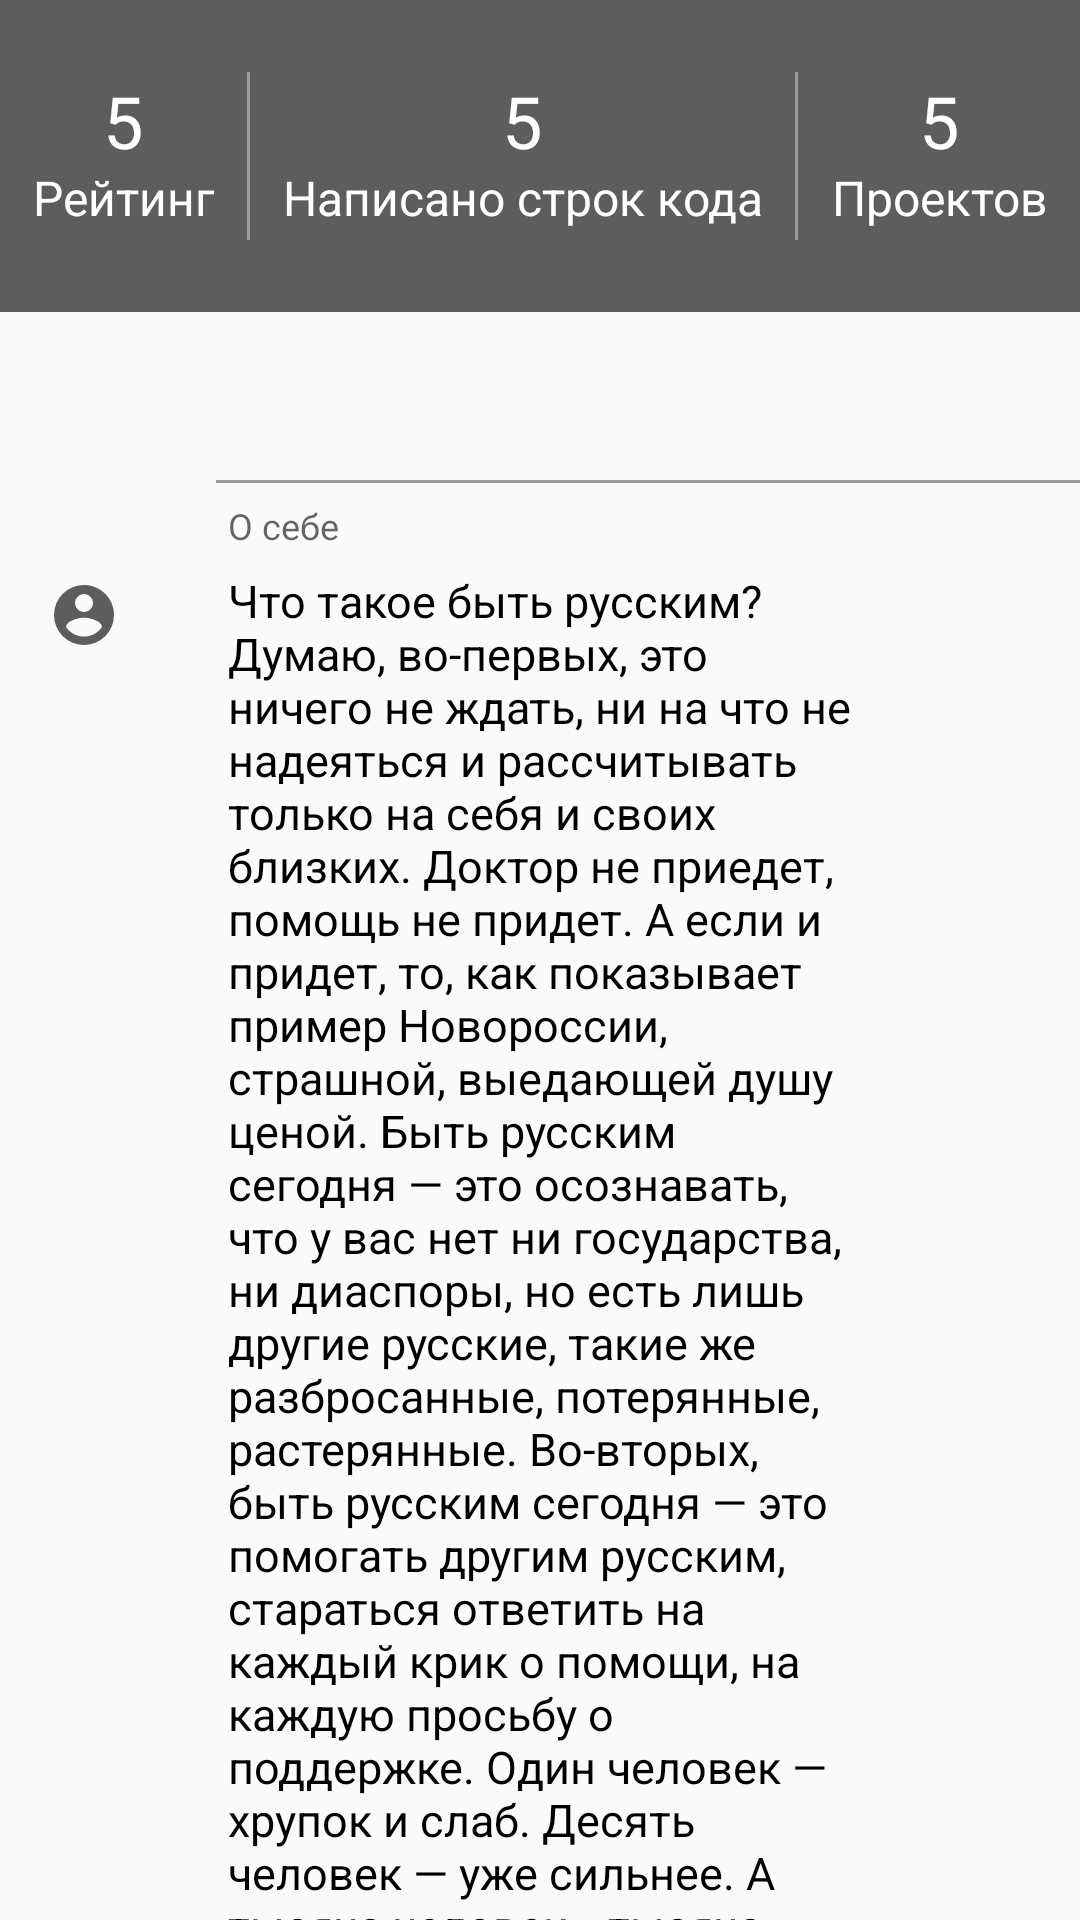

Write the Android layout XML for this screen, with the resource values it uses.
<!-- AndroidManifest.xml: application theme AppTheme -->
<!-- res/layout/static_profile_content.xml -->
<android.support.v4.widget.NestedScrollView
    xmlns:android="http://schemas.android.com/apk/res/android"
    xmlns:app="http://schemas.android.com/apk/res-auto"
    android:layout_width="match_parent"
    android:layout_height="match_parent"
    app:layout_behavior="@string/appbar_scrolling_view_behavior">

    <LinearLayout
        android:layout_width="match_parent"
        android:layout_height="match_parent"
        android:orientation="vertical">

        <LinearLayout
            android:layout_width="match_parent"
            android:layout_height="104dp"
            android:background="#5d5d5d"
            android:gravity="center_horizontal"
            android:orientation="horizontal">

            <LinearLayout
                style="@style/sub_linear_layout">

                <TextView
                    android:id="@+id/rating_title_tv_profile"
                    style="@style/text_view.top"/>

                <TextView
                    android:id="@+id/rating_body_tv"
                    style="@style/text_view.bottom"
                    android:text="@string/rating"/>
            </LinearLayout>

            <View
                style="@style/vertical_divider"></View>

            <LinearLayout
                style="@style/sub_linear_layout">

                <TextView
                    android:id="@+id/lines_code_title_tv_profile"
                    style="@style/text_view.top"/>

                <TextView
                    android:id="@+id/lines_code_body_tv"
                    style="@style/text_view.bottom"
                    android:text="@string/lines_code"/>
            </LinearLayout>

            <View
                style="@style/vertical_divider"></View>

            <LinearLayout
                style="@style/sub_linear_layout">

                <TextView
                    android:id="@+id/project_title_tv_profile"
                    style="@style/text_view.top"/>

                <TextView
                    android:id="@+id/project_body_tv"
                    style="@style/text_view.bottom"
                    android:text="@string/projects"/>
            </LinearLayout>
        </LinearLayout>

        <LinearLayout
            android:layout_width="match_parent"
            android:layout_height="wrap_content"
            android:layout_marginTop="@dimen/spacing_small_8"
            android:orientation="horizontal">

            <ImageView
                style="@style/icon.left"
                android:src="@drawable/github_circle"/>

            <ListView
                android:id="@+id/repositories_list"
                android:layout_width="match_parent"
                android:layout_height="wrap_content"
                android:layout_marginLeft="@dimen/spacing_medium_32"/>

            <ImageView
                android:id="@+id/show_git_iv"
                style="@style/icon.right"
                android:src="@drawable/eye"/>
        </LinearLayout>

        <View
            android:layout_width="match_parent"
            android:layout_height="@dimen/line_size_1"
            android:layout_marginLeft="@dimen/spacing_larger_72"
            android:background="@color/grey_light"></View>

        <LinearLayout
            android:layout_width="match_parent"
            android:layout_height="wrap_content"
            android:layout_marginTop="@dimen/spacing_small_8"
            android:orientation="horizontal">

            <ImageView
                style="@style/icon.left"
                android:src="@drawable/account_circle"/>

            <LinearLayout
                android:layout_width="match_parent"
                android:layout_height="wrap_content"
                android:layout_gravity="center_vertical"
                android:layout_marginLeft="@dimen/spacing_medium_32"
                android:layout_marginRight="@dimen/spacing_normal_16"
                android:layout_weight="1"
                android:orientation="vertical">

                <android.support.design.widget.TextInputLayout
                    android:layout_width="wrap_content"
                    android:layout_height="wrap_content">

                    <EditText
                        android:id="@+id/about_me_et_profile"
                        android:layout_width="match_parent"
                        android:layout_height="wrap_content"
                        android:layout_weight="1"
                        android:enabled="false"
                        android:focusable="false"
                        android:hint="@string/about_me_title"
                        android:scrollHorizontally="false"
                        android:singleLine="false"
                        android:text="@string/about_me_body"
                        android:textColor="@color/black"
                        android:textColorHint="@color/grey"
                        android:textSize="@dimen/font_normal_15"/>
                </android.support.design.widget.TextInputLayout>
            </LinearLayout>

            <ImageView
                style="@style/icon.right"
                android:src="@drawable/ic_send_black_24dp"
                android:visibility="invisible"/>
        </LinearLayout>

    </LinearLayout>

</android.support.v4.widget.NestedScrollView>
<!-- resources referenced by this layout -->
<resources>
  <color name="black">#000000</color>
  <color name="grey">#5d5d5d</color>
  <color name="grey_light">#9c9c9c</color>
  <dimen name="font_normal_15">15sp</dimen>
  <dimen name="line_size_1">1dp</dimen>
  <dimen name="spacing_larger_72">72dp</dimen>
  <dimen name="spacing_medium_32">32dp</dimen>
  <dimen name="spacing_normal_16">16dp</dimen>
  <dimen name="spacing_small_8">8dp</dimen>
  <string name="about_me_body">Что такое быть русским? Думаю, во-первых, это ничего не ждать, ни на что не надеяться и рассчитывать только на себя и своих близких. Доктор не приедет, помощь не придет. А если и придет, то, как показывает пример Новороссии, страшной, выедающей душу ценой. Быть русским сегодня — это осознавать, что у вас нет ни государства, ни диаспоры, но есть лишь другие русские, такие же разбросанные, потерянные, растерянные.
      Во-вторых, быть русским сегодня — это помогать другим русским, стараться ответить на каждый крик о помощи, на каждую просьбу о поддержке. Один человек — хрупок и слаб. Десять человек — уже сильнее. А тысяча человек… тысяча человек — это народный сход в Минводах (после которого начались новые задержания убийц) или даже механизированная бригада «Призрак» Алексея Мозгового. Искать друг друга, цепляться друг за друга, не оставлять других на растерзание, не проходить мимо «Наших бьют!» Вроде простые слова — говорить, но очень сложные — делать. Окружающих людей можно воспитывать лишь собственным примером (если вы курите — бесполезно требовать от соседей не курить), а собственный пример начинается с борьбы с собственным равнодушием.
      </string>
  <string name="about_me_title">О себе</string>
  <string name="appbar_scrolling_view_behavior">android.support.design.widget.AppBarLayout$ScrollingViewBehavior</string>
  <string name="lines_code">Написано строк кода</string>
  <string name="projects">Проектов</string>
  <string name="rating">Рейтинг</string>
  <style name="icon.left" parent="icon">
          <item name="android:layout_gravity">top|left</item>
          <item name="android:layout_marginTop">@dimen/spacing_medial_24</item>
          <item name="android:layout_marginLeft">@dimen/spacing_normal_16</item>
      </style>
  <style name="icon.right" parent="icon">
          <item name="android:layout_gravity">top|right</item>
          <item name="android:layout_marginTop">@dimen/spacing_medial_24</item>
          <item name="android:layout_marginRight">@dimen/spacing_medium_32</item>
      </style>
  <style name="text_view.bottom" parent="text_view">
          <item name="android:layout_marginBottom">@dimen/spacing_medial_24</item>
          <item name="android:textSize">@dimen/spacing_normal_16</item>
      </style>
  <style name="text_view.top" parent="text_view">
          <item name="android:layout_marginTop">@dimen/spacing_medial_24</item>
          <item name="android:textSize">@dimen/spacing_medial_24</item>
          <item name="android:text">@string/quantity</item>
      </style>
  <style name="AppTheme" parent="Theme.AppCompat.Light.NoActionBar">
          
          <item name="colorPrimary">@color/color_primary</item>
          <item name="colorPrimaryDark">@color/color_primary_dark</item>
          <item name="colorAccent">@color/color_accent</item>
      </style>
  <style name="icon">
          <item name="android:layout_width">@dimen/size_small_24</item>
          <item name="android:layout_height">@dimen/size_small_24</item>
      </style>
  <dimen name="spacing_medial_24">24dp</dimen>
  <string name="quantity">5</string>
  <dimen name="size_small_24">24dp</dimen>
  <color name="color_primary">#3F51B5</color>
  <color name="color_primary_dark">#303F9F</color>
  <color name="color_accent">#FF4081</color>
  <color name="white">#ffffff</color>
</resources>
